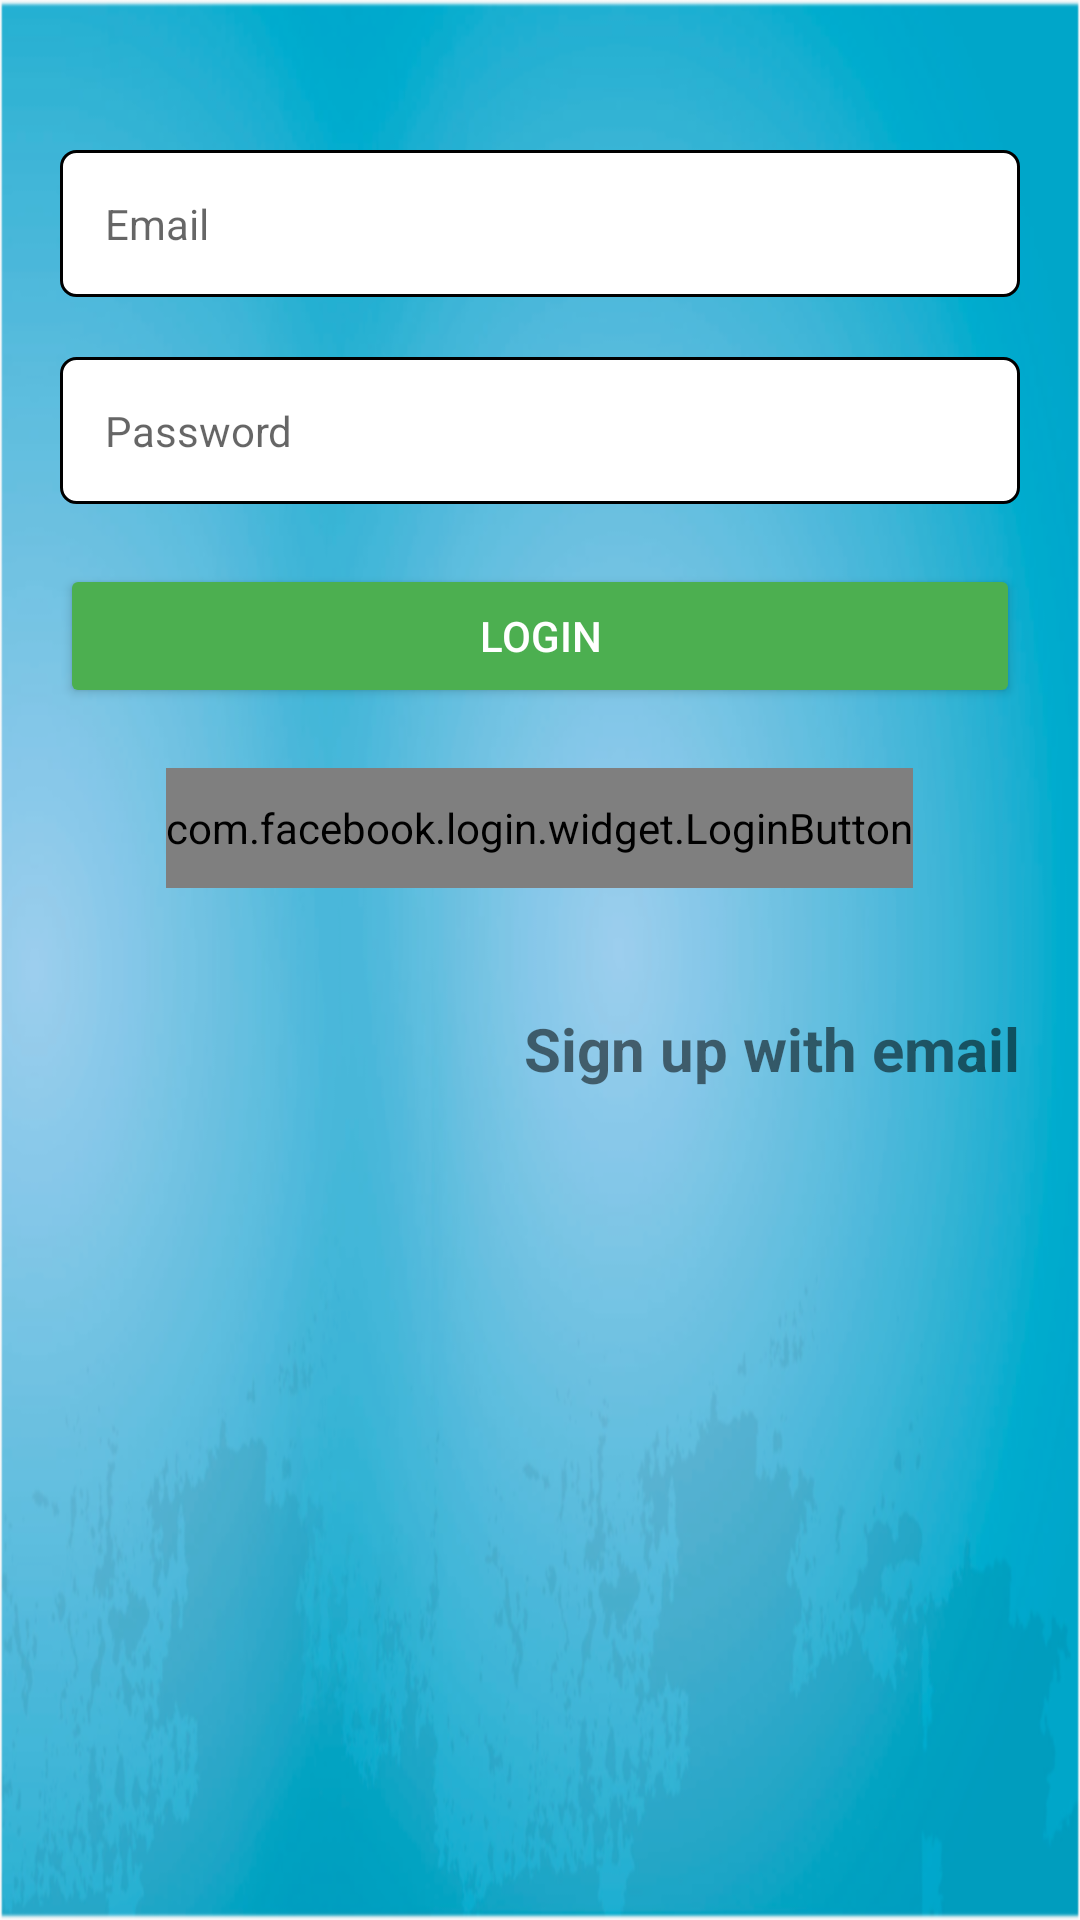

Android layout source for this screen:
<!-- AndroidManifest.xml: application theme AppTheme -->
<!-- res/layout/delegate_login.xml -->
<?xml version="1.0" encoding="utf-8"?>
<RelativeLayout
    xmlns:android="http://schemas.android.com/apk/res/android"
    android:background="@mipmap/test"
    android:layout_width="match_parent"
    android:layout_height="match_parent">

    <ScrollView
        android:layout_width="match_parent"
        android:layout_height="wrap_content"
        android:overScrollMode="always">

        <LinearLayout
            android:layout_width="match_parent"
            android:layout_height="wrap_content"
            android:layout_margin="20dp"
            android:orientation="vertical">

            <EditText
                android:id="@+id/email_address"
                android:layout_width="match_parent"
                android:layout_height="wrap_content"
                android:layout_marginTop="30dp"
                android:background="@drawable/edit_text_bg"
                android:drawableLeft="@drawable/email"
                android:drawableStart="@drawable/email"
                android:drawablePadding="9dp"
                android:hint="Email"
                android:inputType="textPersonName"
                android:padding="15dp"
                android:singleLine="true"
                android:textColor="@color/gray_800"
                android:textSize="14sp" />


            <EditText
                android:id="@+id/password_entry"
                android:layout_width="match_parent"
                android:layout_height="wrap_content"
                android:layout_marginTop="20dp"
                android:background="@drawable/edit_text_bg"
                android:drawableLeft="@drawable/password"
                android:drawableStart="@drawable/password"
                android:drawablePadding="9dp"
                android:hint="Password"
                android:inputType="textPassword"
                android:padding="15dp"
                android:singleLine="true"
                android:textColor="@color/gray_800"
                android:textSize="14sp" />

            <Button
                android:id="@+id/login"
                android:layout_width="match_parent"
                android:layout_height="wrap_content"
                android:layout_marginTop="20dp"
                android:theme="@style/AppTheme.Button"
                android:text="Login" />

            <com.facebook.login.widget.LoginButton
                android:id="@+id/login_button"
                android:layout_width="wrap_content"
                android:layout_height="40dp"
                android:layout_gravity="center_horizontal"
                android:layout_marginTop="20dp"
                android:layout_marginBottom="30dp" />

            <TextView
                android:id="@+id/signup_text"
                android:layout_width="wrap_content"
                android:layout_height="wrap_content"
                android:layout_gravity="right"
                android:clickable="true"
                android:textSize="20sp"
                android:layout_marginBottom="30dp"
                android:layout_marginTop="10dp"
                android:text="Sign up with email"
                android:textStyle="bold" />

        </LinearLayout>
    </ScrollView>
</RelativeLayout>
<!-- resources referenced by this layout -->
<resources>
  <color name="gray_800">#424242</color>
  <!-- drawable edit_text_bg (drawable) -->
  <?xml version="1.0" encoding="utf-8"?>
  
  
  
  <shape xmlns:android="http://schemas.android.com/apk/res/android">
  
      <stroke android:color="#000" android:width="1dp"/>
  
      <solid android:color="@android:color/white"/>
  
      <padding android:top="1dp" android:right="1dp" android:left="1dp"/>
  
      <corners
          android:bottomRightRadius="5dp"
          android:bottomLeftRadius="5dp"
          android:topLeftRadius="5dp"
          android:topRightRadius="5dp"/>
  
  </shape>
  <!-- mipmap test: png bitmap (mipmap-xxxhdpi, 791038 bytes) -->
  <style name="AppTheme.Button" parent="Widget.AppCompat.Button.Colored">
          <item name="colorButtonNormal">@color/light_blue</item>
          <item name="android:textColor">@android:color/white</item>
      </style>
  <style name="AppTheme" parent="Theme.AppCompat.Light.DarkActionBar">
          
          <item name="colorPrimary">@color/colorPrimary</item>
          <item name="colorPrimaryDark">@color/colorPrimaryDark</item>
          <item name="colorAccent">@color/colorAccent</item>
      </style>
  <color name="light_blue">#4CAF50</color>
  <color name="colorPrimary">#00BCD4</color>
  <color name="colorPrimaryDark">#0097A7</color>
  <color name="colorAccent">#607D8B</color>
</resources>
